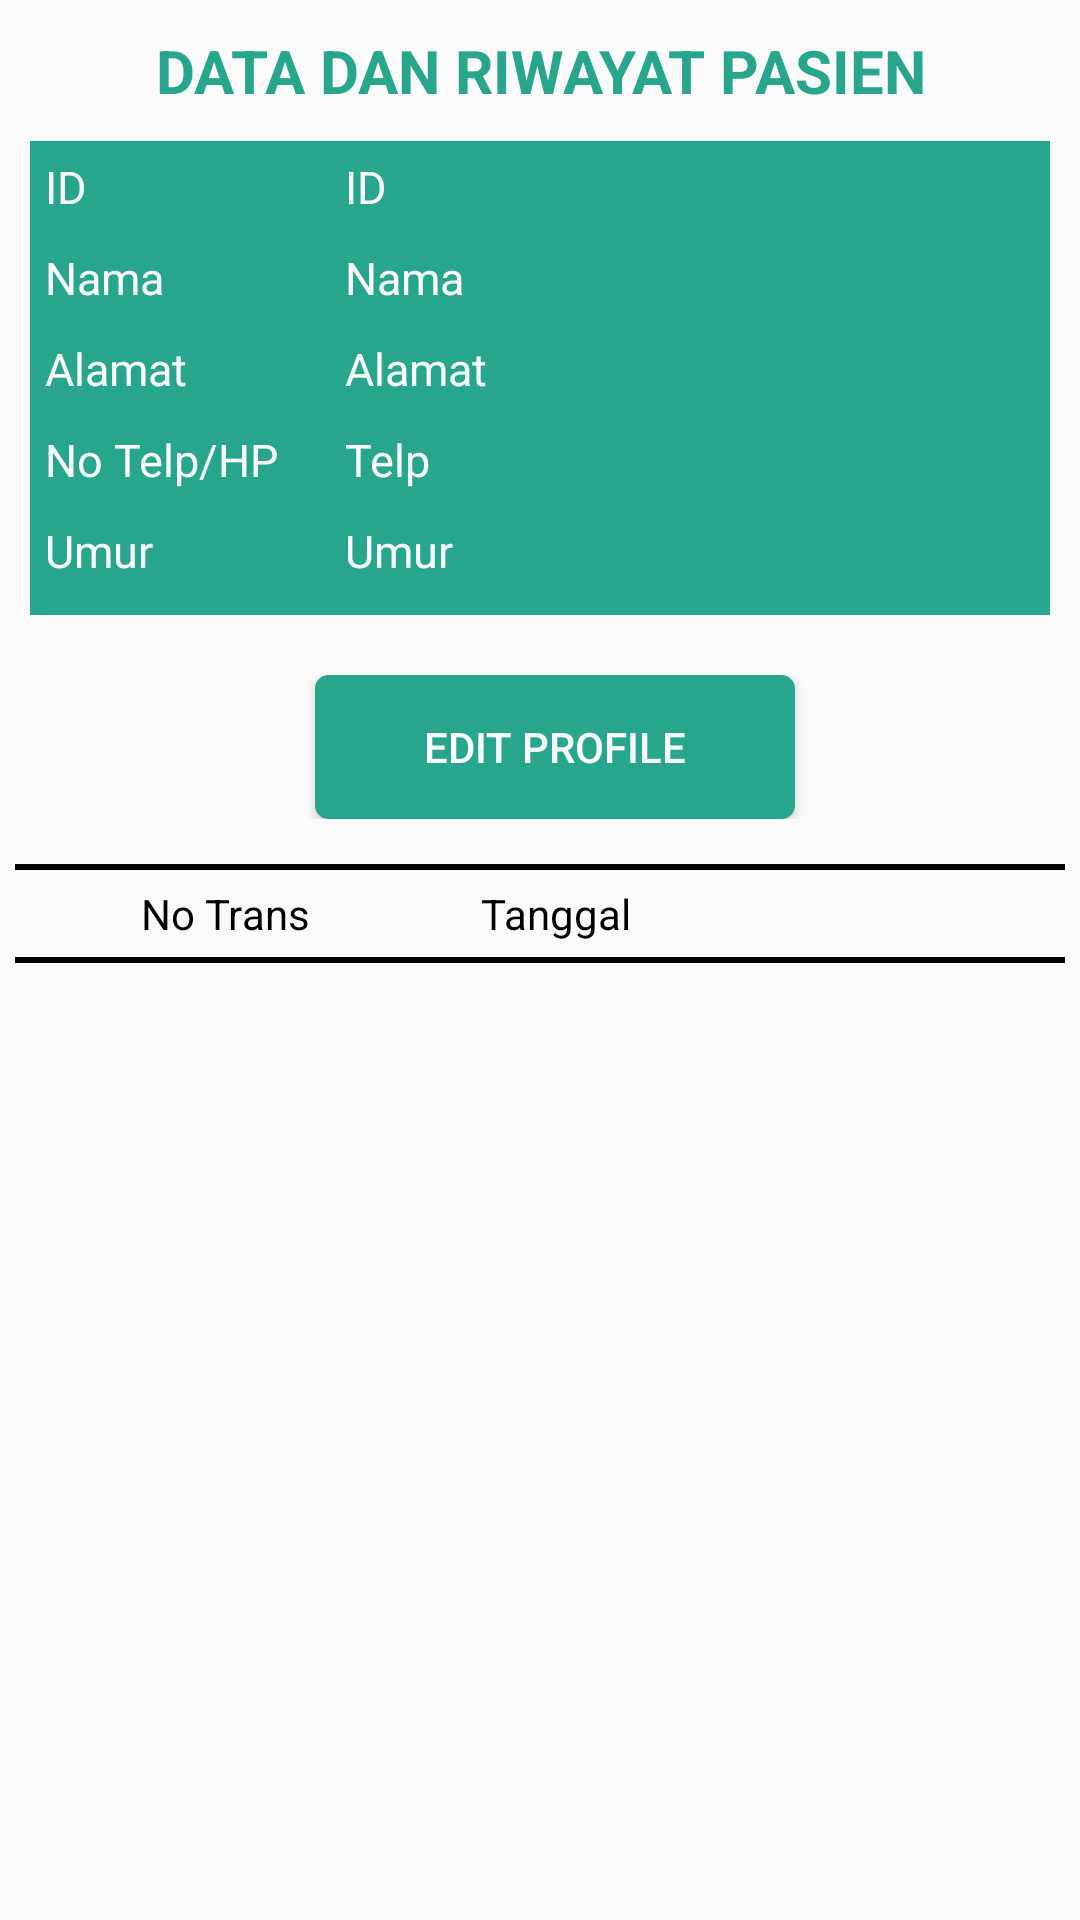

Layout XML and referenced resources for this Android screen:
<!-- AndroidManifest.xml: application theme AppTheme -->
<!-- res/layout/riwayat2.xml -->
<?xml version="1.0" encoding="utf-8"?>
<LinearLayout xmlns:android="http://schemas.android.com/apk/res/android"
    android:layout_width="match_parent"
    android:layout_height="match_parent"
    android:orientation="vertical" >

    <LinearLayout
        android:orientation="horizontal"
        android:layout_width="match_parent"
        android:layout_height="wrap_content"
        android:gravity="center"
        android:layout_marginTop="10dp">

        <TextView
            android:gravity="center"
            android:layout_width="match_parent"
            android:layout_height="wrap_content"
            android:layout_gravity="center_vertical"
            android:textColor="@color/defaultapk"
            android:textSize="20dp"
            android:text="DATA DAN RIWAYAT PASIEN"
            android:textStyle="bold"/>

    </LinearLayout>

    <LinearLayout
        android:layout_width="match_parent"
        android:layout_height="158dp"
        android:orientation="vertical"
        android:layout_margin="10dp"
        android:background="@color/defaultapk">

        <LinearLayout
            android:layout_width="match_parent"
            android:layout_height="wrap_content"
            android:orientation="horizontal"
            android:layout_margin="5dp">

            <TextView
                android:layout_width="100dp"
                android:layout_height="wrap_content"
                android:textSize="15dp"
                android:textColor="@color/md_grey_50"
                android:text="ID"
                />

            <TextView
                android:id="@+id/txtIdpasienLaporan"
                android:layout_width="match_parent"
                android:layout_height="wrap_content"
                android:textSize="15dp"
                android:textColor="@color/md_grey_50"
                android:text="ID"/>

        </LinearLayout>

        <LinearLayout
            android:layout_width="match_parent"
            android:layout_height="wrap_content"
            android:orientation="horizontal"
            android:layout_margin="5dp">

            <TextView
                android:layout_width="100dp"
                android:layout_height="wrap_content"
                android:textSize="15dp"
                android:textColor="@color/md_grey_50"
                android:text="Nama"
                />

            <TextView
                android:id="@+id/txtNamapasienLaporan"
                android:layout_width="match_parent"
                android:layout_height="wrap_content"
                android:textSize="15dp"
                android:textColor="@color/md_grey_50"
                android:text="Nama"/>

        </LinearLayout>

        <LinearLayout
            android:layout_width="match_parent"
            android:layout_height="wrap_content"
            android:orientation="horizontal"
            android:layout_margin="5dp">

            <TextView
                android:layout_width="100dp"
                android:layout_height="wrap_content"
                android:textSize="15dp"
                android:textColor="@color/md_grey_50"
                android:text="Alamat"
                />

            <TextView
                android:id="@+id/txtAlamatpasienLaporan"
                android:layout_width="match_parent"
                android:layout_height="wrap_content"
                android:textSize="15dp"
                android:textColor="@color/md_grey_50"
                android:text="Alamat"/>

        </LinearLayout>

        <LinearLayout
            android:layout_width="match_parent"
            android:layout_height="wrap_content"
            android:orientation="horizontal"
            android:layout_margin="5dp">

            <TextView
                android:layout_width="100dp"
                android:layout_height="wrap_content"
                android:textSize="15dp"
                android:textColor="@color/md_grey_50"
                android:text="No Telp/HP"
                />

            <TextView
                android:id="@+id/txtTelppasienLaporan"
                android:layout_width="match_parent"
                android:layout_height="wrap_content"
                android:textSize="15dp"
                android:textColor="@color/md_grey_50"
                android:text="Telp"/>

        </LinearLayout>

        <LinearLayout
            android:layout_width="match_parent"
            android:layout_height="wrap_content"
            android:orientation="horizontal"
            android:layout_margin="5dp">

            <TextView
                android:layout_width="100dp"
                android:layout_height="wrap_content"
                android:textSize="15dp"
                android:textColor="@color/md_grey_50"
                android:text="Umur"
                />

            <TextView
                android:id="@+id/txtUmurpasienLaporan"
                android:layout_width="match_parent"
                android:layout_height="wrap_content"
                android:textSize="15dp"
                android:textColor="@color/md_grey_50"
                android:text="Umur"/>

        </LinearLayout>

    </LinearLayout>

    <LinearLayout
        android:layout_width="match_parent"
        android:layout_height="wrap_content"
        android:gravity="center"
        android:layout_margin="10dp"
        android:orientation="horizontal">

        <Button
            android:layout_marginLeft="10dp"
            android:layout_width="160dp"
            android:layout_height="wrap_content"
            android:id="@+id/btnEditDataPasien"
            android:background="@drawable/slctdefaultbutton"
            android:text="Edit Profile"
            android:textColor="@color/md_grey_50"/>

    </LinearLayout>

    <LinearLayout
        android:layout_width="match_parent"
        android:layout_height="wrap_content"
        android:orientation="vertical">

        <LinearLayout
            android:layout_width="match_parent"
            android:layout_height="2dp"
            android:layout_margin="5dp"
            android:background="@color/md_black">

        </LinearLayout>

        <LinearLayout
            android:layout_width="fill_parent"
            android:layout_height="wrap_content"
            android:gravity="center">

            <TextView
                android:layout_marginLeft="5dp"
                android:gravity="center"
                android:layout_width="140dp"
                android:layout_height="wrap_content"
                android:text="No Trans"
                android:textColor="@color/md_black"/>

            <TextView
                android:gravity="center"
                android:layout_width="80dp"
                android:layout_height="wrap_content"
                android:text="Tanggal"
                android:textColor="@color/md_black"/>

            <LinearLayout
                android:layout_width="match_parent"
                android:layout_height="wrap_content"
                android:layout_marginRight="5dp"
                android:weightSum="2.0"
                android:gravity="left"
                android:orientation="horizontal">

            </LinearLayout>

        </LinearLayout>

        <LinearLayout
            android:layout_width="match_parent"
            android:layout_height="2dp"
            android:layout_marginLeft="5dp"
            android:layout_marginRight="5dp"
            android:layout_marginTop="5dp"
            android:background="@color/md_black">

        </LinearLayout>

        <FrameLayout
            android:layout_width="match_parent"
            android:layout_height="match_parent"
            android:orientation="vertical">

            <ListView
                android:divider="#000000"
                android:dividerHeight="1dp"
                android:id="@+id/LsvTransaksiNext"
                android:layout_width="match_parent"
                android:layout_height="match_parent">
            </ListView>

            <TextView
                android:id="@+id/TvStatusDataListTransaksi"
                android:textStyle="bold"
                android:layout_gravity="center"
                android:layout_width="wrap_content"
                android:layout_height="wrap_content"
                android:text=""
                android:textAppearance="?android:attr/textAppearanceSmall" />


        </FrameLayout>

    </LinearLayout>

</LinearLayout>
<!-- resources referenced by this layout -->
<resources>
  <color name="defaultapk">#28a68d</color>
  <color name="md_black">#000000</color>
  <color name="md_grey_50">#fafafa</color>
  <!-- drawable slctdefaultbutton (drawable) -->
  <?xml version="1.0" encoding="utf-8"?>
  <selector xmlns:android="http://schemas.android.com/apk/res/android">
      <item android:state_pressed="true" >
          <shape>
              <solid
                  android:color="@color/defaultapk" />
              <stroke
                  android:width="1dp"
                  android:color="@color/defaultapk" />
              <corners
                  android:radius="3dp" />
              <padding
                  android:left="10dp"
                  android:top="10dp"
                  android:right="10dp"
                  android:bottom="10dp" />
          </shape>
      </item>
      <item>
          <shape>
              <gradient
                  android:startColor="@color/defaultapk"
                  android:endColor="@color/defaultapk"
                  android:angle="270" />
              <stroke
                  android:width="1dp"
                  android:color="@color/defaultapk" />
              <corners
                  android:radius="4dp" />
              <padding
                  android:left="10dp"
                  android:top="10dp"
                  android:right="10dp"
                  android:bottom="10dp" />
          </shape>
      </item>
  </selector>
  <style name="AppTheme" parent="Theme.AppCompat.Light.NoActionBar">
          <item name="colorPrimary">@color/defaultapk</item>
          <item name="colorPrimaryDark">@color/colorPrimaryDark</item>
          <item name="colorAccent">@color/colorAccent</item>
          <item name="colorControlHighlight">@color/colorAccent</item>
      </style>
  <color name="colorPrimaryDark">#303F9F</color>
  <color name="colorAccent">#FF4081</color>
</resources>
